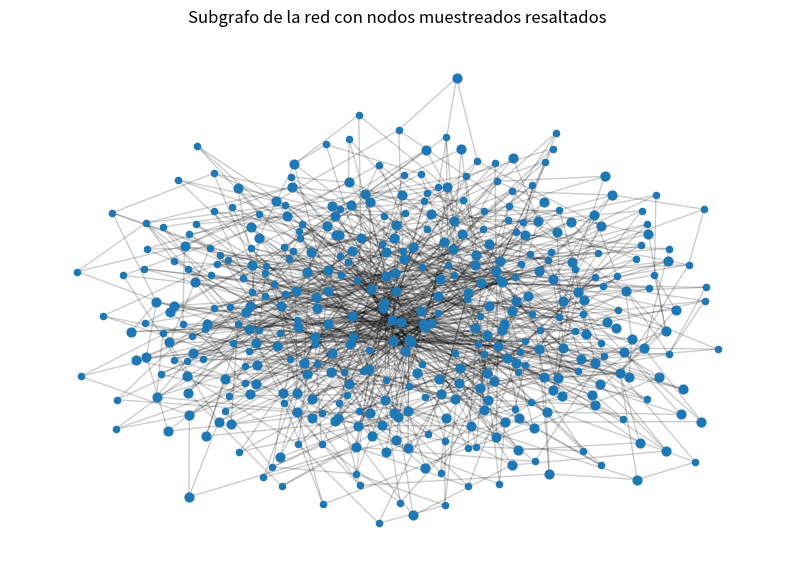
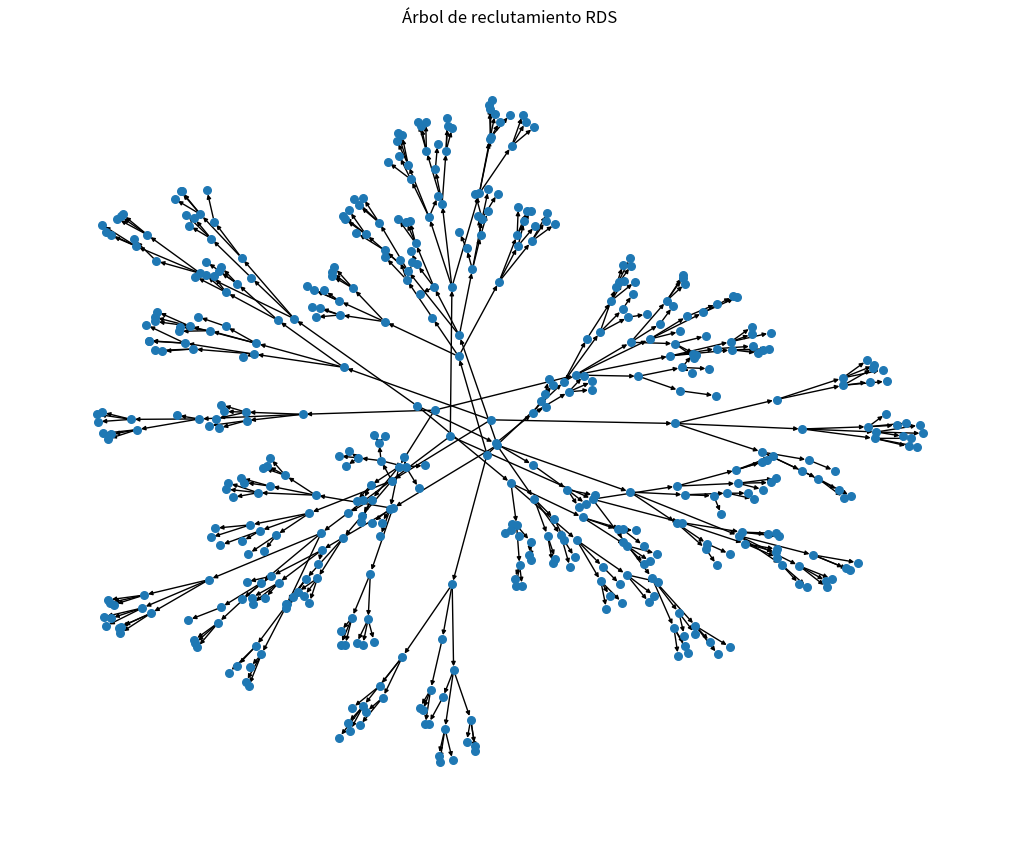
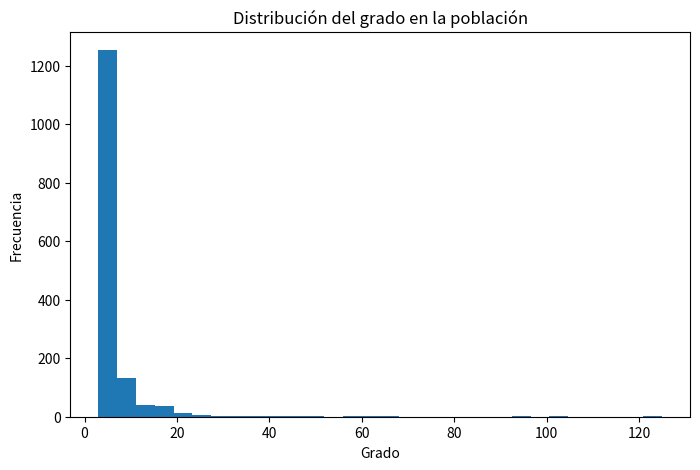
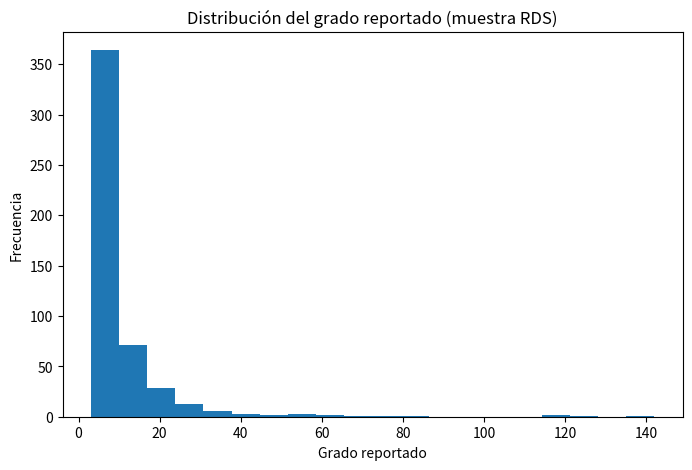
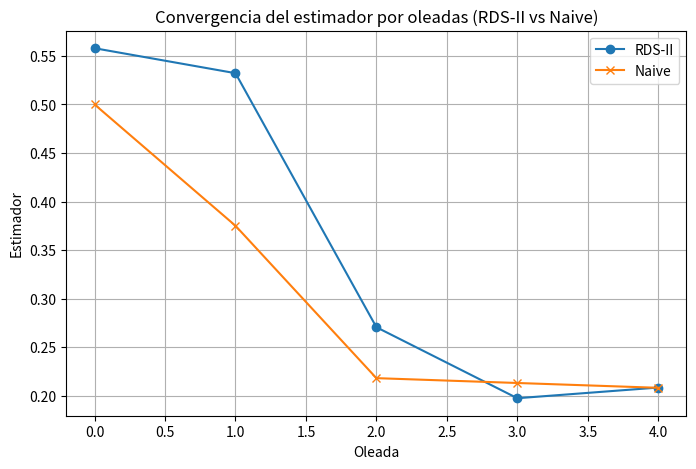

Write Python code to recreate these figures, in order.
# -----------------------------------------------------------
# SIMULACIÓN DE RESPONDENT-DRIVEN SAMPLING (RDS)
# Estimador RDS-II, gráficos, cálculos y tablas
# -----------------------------------------------------------

import networkx as nx
import random
import numpy as np
import pandas as pd
import matplotlib.pyplot as plt
from collections import deque, defaultdict

# ------------------------------------------
# 1. PARÁMETROS (PUEDES MODIFICARLOS)
# ------------------------------------------
N = 1500                # tamaño de la población
m_links = 3             # parámetro del modelo Barabási-Albert
seeds = 6               # número de semillas
coupons = 3             # cupones por participante
target_sample = 500     # tamaño objetivo de la muestra
p_attr = 0.20           # prevalencia del atributo
reported_noise = 0.15   # ruido en grado reportado

random.seed(42)
np.random.seed(42)

# ------------------------------------------
# 2. CREAR RED POBLACIONAL
# ------------------------------------------
G = nx.barabasi_albert_graph(N, m_links, seed=42)

# Atributo (variable binaria)
attr = {i: (1 if random.random() < p_attr else 0) for i in G.nodes()}
nx.set_node_attributes(G, attr, 'attr')

# Grado verdadero
true_degree = dict(G.degree())
nx.set_node_attributes(G, true_degree, 'degree')

# ------------------------------------------
# 3. FUNCIÓN PARA SIMULAR RDS
# ------------------------------------------
def simulate_rds(G, seeds, coupons, target_sample, reported_noise=0.0):

    nodes = list(G.nodes())
    if isinstance(seeds, int):
        seed_nodes = random.sample(nodes, seeds)
    else:
        seed_nodes = seeds

    sampled = []
    recruited_by = {}
    waves = {}
    coupons_left = defaultdict(lambda: coupons)
    q = deque()

    # Registrar semillas
    for s in seed_nodes:
        q.append(s)
        sampled.append(s)
        waves[s] = 0
        coupons_left[s] = coupons

    visited = set(sampled)

    # Proceso RDS
    while q and len(sampled) < target_sample:
        current = q.popleft()
        neighbors = [nbr for nbr in G.neighbors(current) if nbr not in visited]
        random.shuffle(neighbors)

        max_recruits = min(coupons_left[current], len(neighbors), target_sample - len(sampled))

        for nbr in neighbors[:max_recruits]:
            sampled.append(nbr)
            visited.add(nbr)
            recruited_by[nbr] = current
            waves[nbr] = waves[current] + 1
            coupons_left[nbr] = coupons
            q.append(nbr)

    # DataFrame del muestreo
    rows = []
    for idx, node in enumerate(sampled, start=1):
        td = G.nodes[node]['degree']
        if reported_noise > 0:
            noise = np.random.poisson(max(0, td * reported_noise))
            reported = max(1, td + noise)
        else:
            reported = max(1, td)

        rows.append({
            'order': idx,
            'node': node,
            'attr': G.nodes[node]['attr'],
            'true_degree': td,
            'reported_degree': reported,
            'wave': waves.get(node, None),
            'recruited_by': recruited_by.get(node, None)
        })

    df = pd.DataFrame(rows)
    return sampled, recruited_by, df

# Ejecutar simulación
sampled_nodes, recruited_by, sample_df = simulate_rds(G, seeds, coupons, target_sample, reported_noise)

# ------------------------------------------
# 4. ESTIMADOR RDS-II
# ------------------------------------------
def rds_II_estimator(df, attr_col='attr', degree_col='reported_degree'):
    df = df.copy()
    df['inv_deg'] = 1.0 / df[degree_col]
    return (df[attr_col] * df['inv_deg']).sum() / df['inv_deg'].sum()

rds_est = rds_II_estimator(sample_df)

true_prev = sum(attr.values()) / N
naive_prev = sample_df['attr'].mean()

# ------------------------------------------
# 5. CÁLCULO DE TAMAÑO DE MUESTRA
# ------------------------------------------
def sample_size_proportion(p=0.5, z=1.96, e=0.05, deff=2.0, nonresponse=0.20):
    n0 = (z*z * p * (1-p)) / (e*e)
    n1 = n0 * deff
    n_final = int(np.ceil(n1 / (1 - nonresponse)))
    return n0, n1, n_final

n0, n1, n_final = sample_size_proportion()

# ------------------------------------------
# 6. TABLA RESUMEN
# ------------------------------------------
summary = {
    'Tamaño población (N)': N,
    'Muestra objetivo': target_sample,
    'Muestra obtenida': len(sample_df),
    'Semillas': seeds,
    'Cupones': coupons,
    'Prevalencia real': true_prev,
    'Prevalencia naive': naive_prev,
    'Estimador RDS-II': rds_est,
    'n0 (simple)': int(np.ceil(n0)),
    'n con DEFF': int(np.ceil(n1)),
    'n final (ajuste NR)': n_final
}

print("\n----- RESUMEN DEL EXPERIMENTO -----")
for k, v in summary.items():
    print(f"{k}: {v}")

# ------------------------------------------
# 7. GRÁFICOS
# ------------------------------------------

# A) Subgrafo y nodos muestreados
plt.figure(figsize=(10,7))
sub = list(range(400))
H = G.subgraph(sub)
pos = nx.spring_layout(H, seed=42)
nx.draw_networkx_nodes(H, pos, node_size=20)
sampled_set = set(sample_df['node'])
highlight = [n for n in H.nodes() if n in sampled_set]
nx.draw_networkx_nodes(H, pos, nodelist=highlight, node_size=40)
nx.draw_networkx_edges(H, pos, alpha=0.2)
plt.title("Subgrafo de la red con nodos muestreados resaltados")
plt.axis("off")
plt.show()

# B) Árbol de reclutamiento
D = nx.DiGraph()
for child, parent in recruited_by.items():
    D.add_edge(parent, child)

plt.figure(figsize=(10,8))
pos_tree = nx.spring_layout(D, seed=24)
nx.draw(D, pos_tree, node_size=30, arrowsize=6)
plt.title("Árbol de reclutamiento RDS")
plt.axis("off")
plt.show()

# C) Distribución de grados población
plt.figure(figsize=(8,5))
deg_vals = [G.degree(n) for n in G.nodes()]
plt.hist(deg_vals, bins=30)
plt.title("Distribución del grado en la población")
plt.xlabel("Grado")
plt.ylabel("Frecuencia")
plt.show()

# D) Distribución del grado en muestra
plt.figure(figsize=(8,5))
plt.hist(sample_df['reported_degree'], bins=20)
plt.title("Distribución del grado reportado (muestra RDS)")
plt.xlabel("Grado reportado")
plt.ylabel("Frecuencia")
plt.show()

# E) Convergencia del estimador por oleadas
cumulative = []
for w in sorted(sample_df['wave'].dropna().unique()):
    df_w = sample_df[sample_df['wave'] <= w]
    cumulative.append({
        'wave': int(w),
        'n': len(df_w),
        'rdsII': rds_II_estimator(df_w),
        'naive': df_w['attr'].mean()
    })

cum_df = pd.DataFrame(cumulative)

plt.figure(figsize=(8,5))
plt.plot(cum_df['wave'], cum_df['rdsII'], marker='o')
plt.plot(cum_df['wave'], cum_df['naive'], marker='x')
plt.xlabel("Oleada")
plt.ylabel("Estimador")
plt.title("Convergencia del estimador por oleadas (RDS-II vs Naive)")
plt.grid(True)
plt.legend(["RDS-II", "Naive"])
plt.show()
